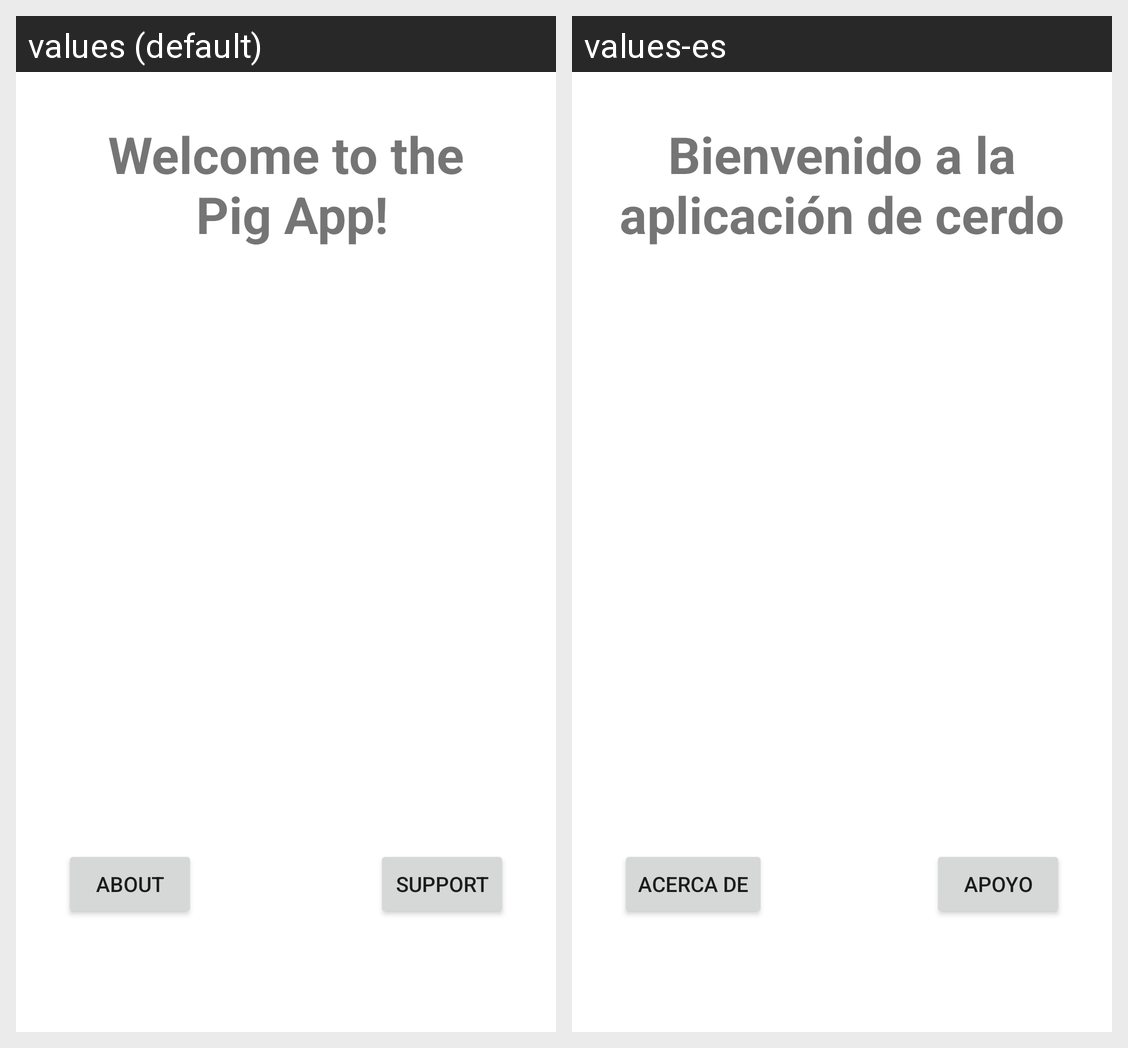

Translations of the strings shown on this Android screen, per locale in the grid:
Android screen res/layout/activity_about.xml rendered under 2 locales, left to right: values (default), values-es. Device: Nexus 5 (rendered at 1080×1920; each locale shown at half size, 540×960, under a caption strip naming it); theme Theme.Pig.
Strings drawn on this screen, with the default value and each locale's value (text and hints the layout hard-codes, and strings that could not be matched under every locale, appear in the picture but are not listed):

support
  values: Support
  values-es: Apoyo

welcome_to_the_n_pig_app
  values: Welcome to the
       Pig App!
  values-es: Bienvenido a la aplicación de cerdo

about
  values: About
  values-es: Acerca de
